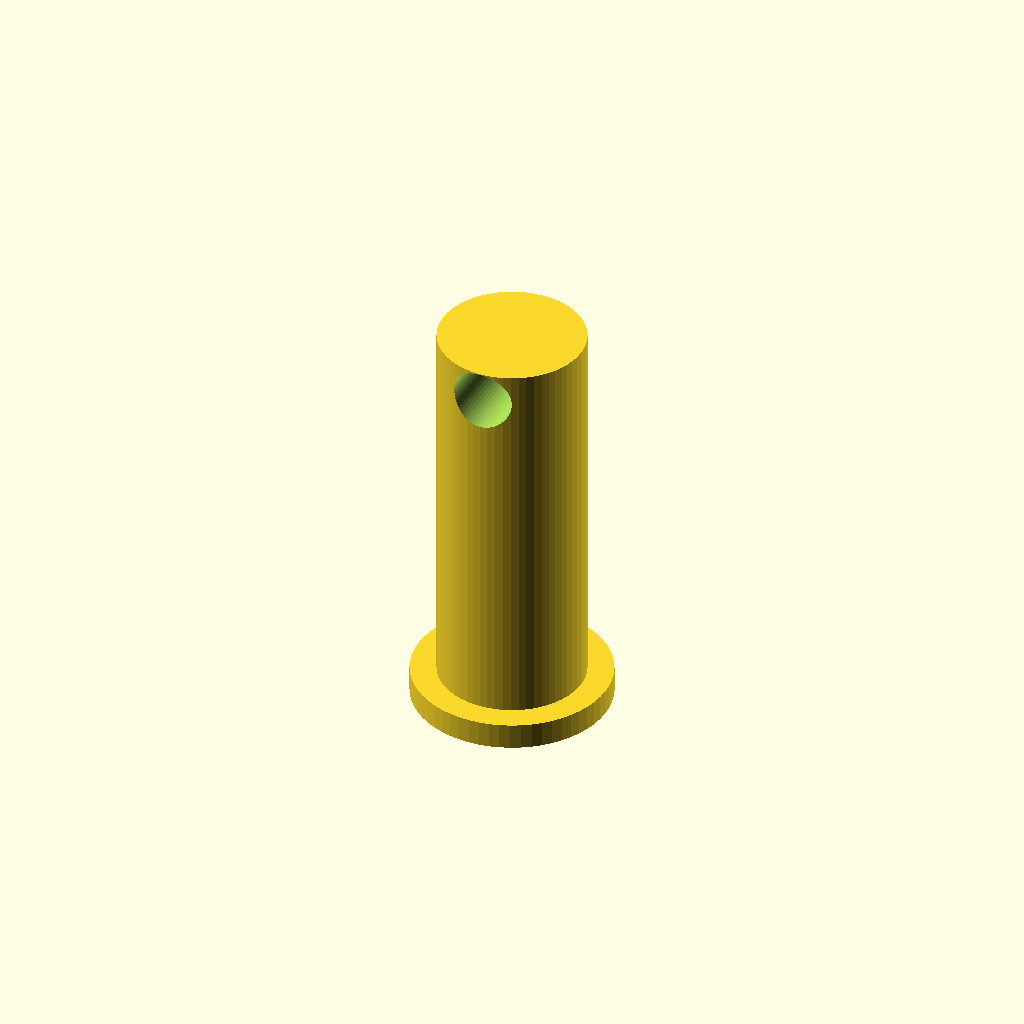
Cell 1 — every parameter at its default value.
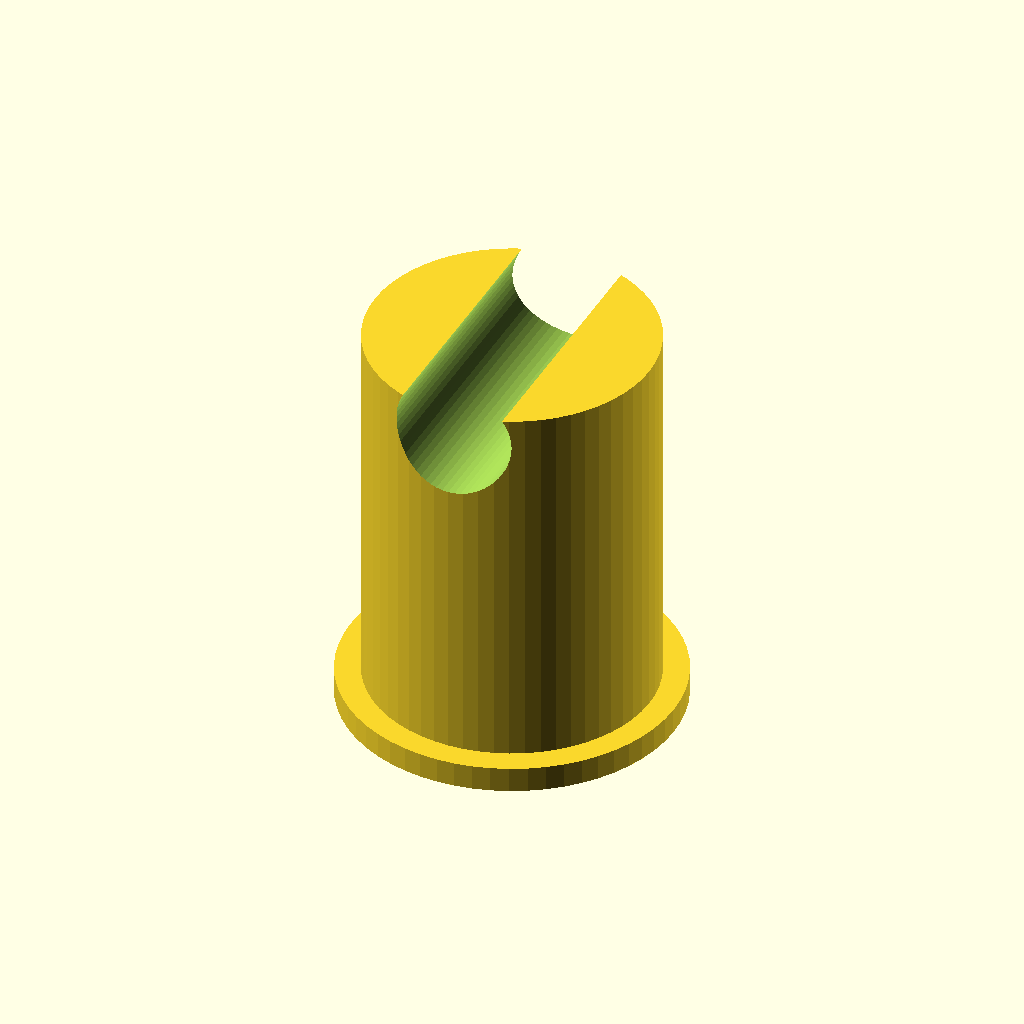
Cell 2 — pin_d set to 28, the other parameters unchanged.
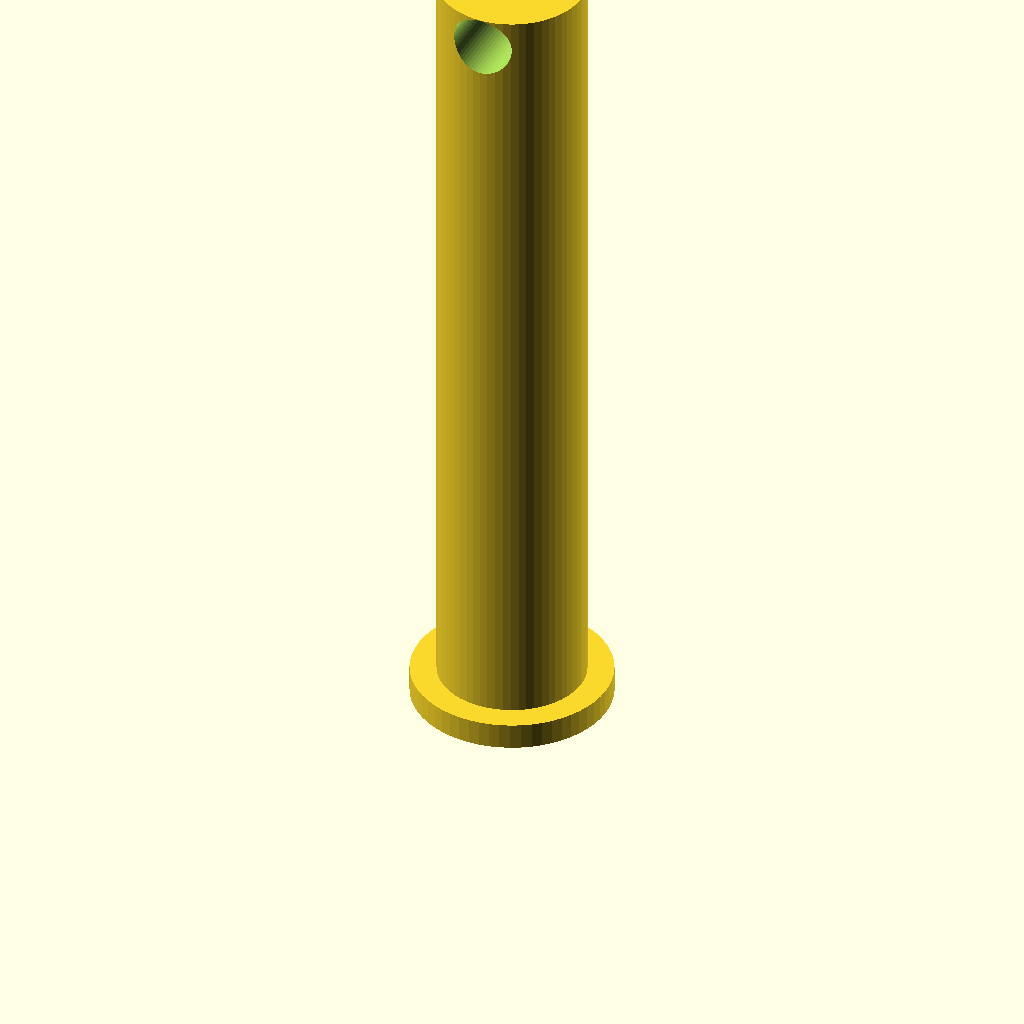
Cell 3: the same model with pin_l = 80.
One fixed orthographic camera (rotation 55°, 0°, 25°; colour scheme Cornfield) for every cell.
The OpenSCAD source (optional_data/data/parts/part_0944.scad):
// Clevis pin with cross-hole.
$fn = 60;
eps = 0.02;
pin_d = 14;
pin_l = 40;
head_d = pin_d + 5;
difference() {
    union() { cylinder(d=pin_d,h=pin_l); cylinder(d=head_d,h=2.5); }
    translate([0,-pin_d-eps,pin_l-3]) rotate([-90,0,0]) cylinder(d=pin_d*0.42,h=2*pin_d+2*eps);
}
Parameter table extracted from the source (name, type, default, range or options):
eps: number, default 0.02
pin_d: number, default 14
pin_l: number, default 40
